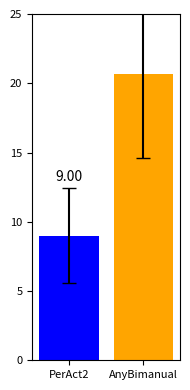

This chart was generated by the following Python code:
import matplotlib.pyplot as plt
import numpy as np

# 定义数据
data1 = [8.00, 16.00, 4.00, 40.00, 4.00, 0.00, 0.00, 12.00, 0.00, 0.00, 0.00, 24.00]
data2 = [8.00, 32.00, 24.00, 20.00, 12.00, 16.00, 8.00, 84.00, 8.00, 4.00, 4.00, 28]

# data1 = [8.00, 16.00, 4.00]
# data2 = [8.00, 22.00, 24.00]
# 计算平均值和标准误差
means = [np.mean(data1), np.mean(data2)]
std_errors = [np.std(data1) / np.sqrt(len(data1)), np.std(data2) / np.sqrt(len(data2))]

# 确认平均值
print(f'平均值: Data1: {means[0]:.2f}, Data2: {means[1]:.2f}')

# 创建图像
fig, ax = plt.subplots(figsize=(2, 4))  # 调整图像大小以符合你的格式

# 绘制带有误差条的柱状图
bars = ax.bar(['PerAct2', 'AnyBimanual'], means, yerr=std_errors, capsize=5, color=['blue', 'orange'])
ax.set_ylim(0, 25)

# 设置y轴标签和标题
# ax.set_ylabel('Success Rates', fontsize=10)
# ax.set_title('Real-World', fontsize=12)

# 在柱子上方标注平均值，移动到error bar之上
for bar, mean, err in zip(bars, means, std_errors):
    height = bar.get_height()
    ax.annotate(f'{mean:.2f}', xy=(bar.get_x() + bar.get_width() / 2, height + err ),  # 位置在error bar上方
                xytext=(0, 3),  # 位置偏移
                textcoords="offset points", ha='center', va='bottom', fontsize=10)
# ax.set_xticklabels(['PerAct2', 'AnyBimanual'], fontsize=14)
# 调整刻度标签的字体大小
ax.tick_params(axis='both', which='major', labelsize=8)

# 自动调整布局，避免标签被裁剪
plt.tight_layout()

# 保存图像为PNG格式
plt.savefig('rlbench.png', format='png')

# 显示图像
plt.show()
